Run: headless pygame with SDL's dummy video driver; simulated clock (each Clock.tick advances the game by its frame time, no real sleeping); random seed 0; keys injected as events and as key.get_pressed() state; no mouse input.
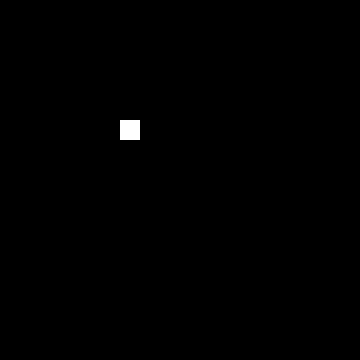
Frame 1 of 4 · flips 1–60 · no input
Frame 2 of 4 · flips 61–180 · tapped SPACE, RETURN · held RIGHT (→), D · screen unchanged from frame 1, image omitted
Frame 3 of 4 · flips 181–300 · held DOWN (↓), S · screen unchanged from frame 2, image omitted
Frame 4 of 4 · flips 301–420 · held LEFT (←), A, UP (↑), W · screen unchanged from frame 3, image omitted

The pygame program that drew these frames:

import sys
import pygame


size = width, height = 360, 360
black = 0, 0, 0
white = 255, 255, 255

screen = pygame.display.set_mode(size)

    
while 1:
    for event in pygame.event.get():
        if event.type == pygame.QUIT: sys.exit()
    
    screen.fill(black)
    rectangle1 = pygame.Rect(120, 120, 20, 20)
    pygame.draw.rect(screen, white, rectangle1)
    pygame.display.update() 
       
